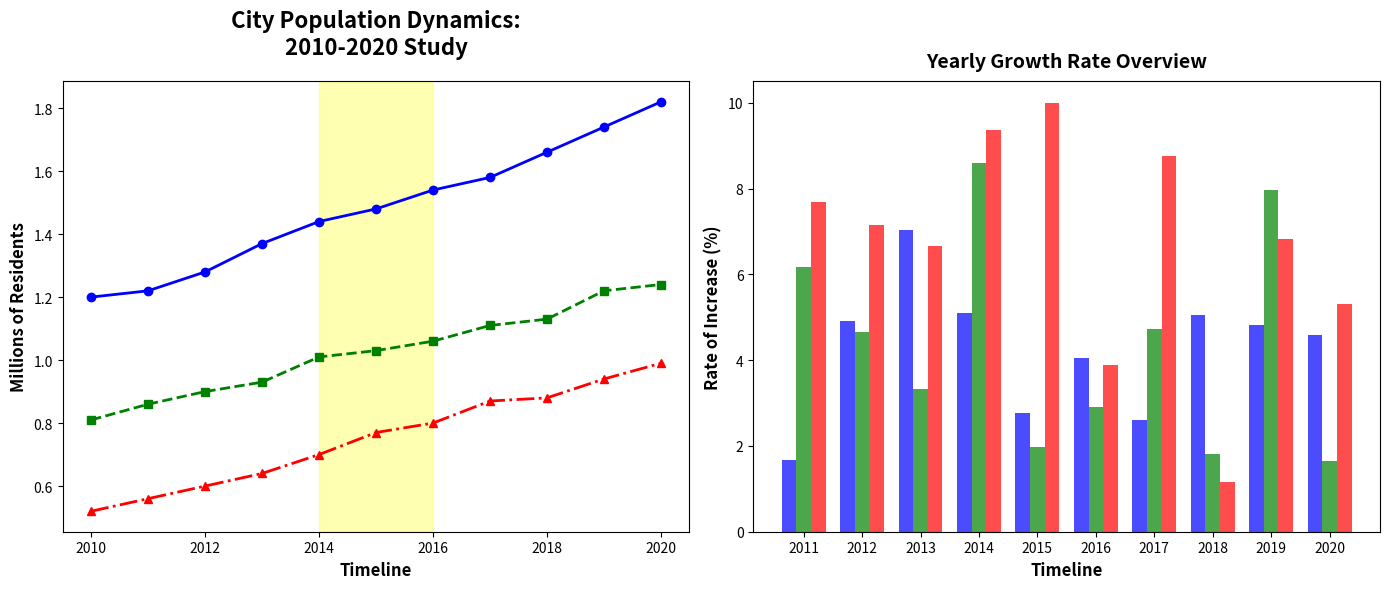

Generate this figure with matplotlib:
import matplotlib.pyplot as plt
import numpy as np

years = np.arange(2010, 2021)

city1_population = [1.2, 1.22, 1.28, 1.37, 1.44, 1.48, 1.54, 1.58, 1.66, 1.74, 1.82]
city2_population = [0.81, 0.86, 0.9, 0.93, 1.01, 1.03, 1.06, 1.11, 1.13, 1.22, 1.24]
city3_population = [0.52, 0.56, 0.6, 0.64, 0.7, 0.77, 0.8, 0.87, 0.88, 0.94, 0.99]

def calculate_annual_growth_rate(data):
    return [100 * (data[k+1] - data[k]) / data[k] for k in range(len(data)-1)]

city1_growth = calculate_annual_growth_rate(city1_population)
city2_growth = calculate_annual_growth_rate(city2_population)
city3_growth = calculate_annual_growth_rate(city3_population)

fig, (ax1, ax2) = plt.subplots(1, 2, figsize=(14, 6))

ax1.plot(years, city1_population, marker='o', linestyle='-', color='blue', linewidth=2)
ax1.plot(years, city2_population, marker='s', linestyle='--', color='green', linewidth=2)
ax1.plot(years, city3_population, marker='^', linestyle='-.', color='red', linewidth=2)
ax1.set_title("City Population Dynamics:\n2010-2020 Study", fontsize=16, fontweight='bold', pad=20)
ax1.set_xlabel('Timeline', fontsize=12, fontweight='bold')
ax1.set_ylabel('Millions of Residents', fontsize=12, fontweight='bold')
ax1.axvspan(2014, 2016, color='yellow', alpha=0.3)

ind = np.arange(len(city1_growth))
width = 0.25

ax2.bar(ind - width, city1_growth, width=width, color='blue', alpha=0.7)
ax2.bar(ind, city2_growth, width=width, color='green', alpha=0.7)
ax2.bar(ind + width, city3_growth, width=width, color='red', alpha=0.7)
ax2.set_title('Yearly Growth Rate Overview', fontsize=14, fontweight='bold', pad=10)
ax2.set_xlabel('Timeline', fontsize=12, fontweight='bold')
ax2.set_ylabel('Rate of Increase (%)', fontsize=12, fontweight='bold')
ax2.set_xticks(ind)
ax2.set_xticklabels(years[1:])

plt.tight_layout()
plt.show()
